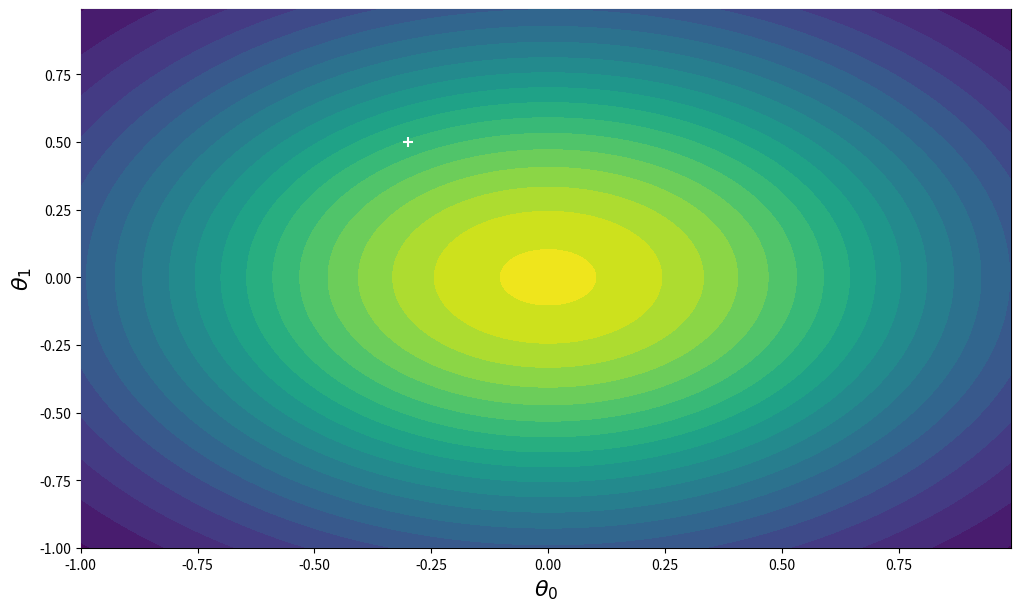
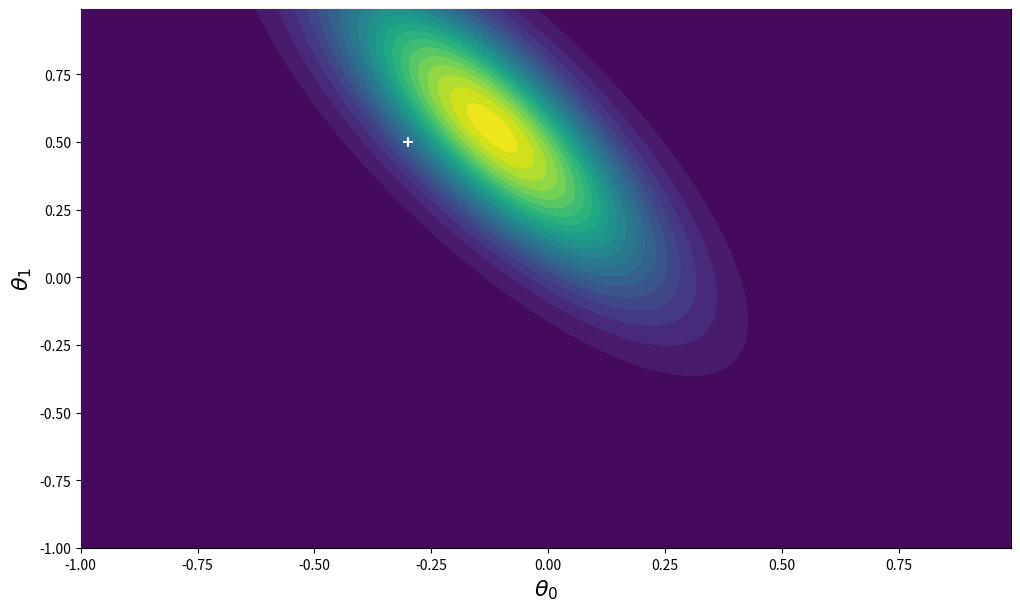

Generate these figures, in order, with matplotlib: (Note: this script raises an exception after producing the figures.)
# -*- coding: utf-8 -*-
"""
Created on Thu Feb  6 09:51:29 2020

[redacted]
"""

# -----------------------------------------------------------------------------
# Imports
# -----------------------------------------------------------------------------

import numpy as np
import matplotlib.pyplot as plt

from scipy.stats import multivariate_normal as mv_norm


# -----------------------------------------------------------------------------
# Class BayesRegression
# -----------------------------------------------------------------------------

class BayesRegression():
    """
    Class BayesRegression.     
    """
    
    def __init__(self, alpha=2.0, beta=20.0, poly=True):
        """
        Constructor.
        
        :param alpha:           precison parameter for prior distribution
        :param beta:            precision parameter for noise
        :param poly:            flag indicating whether to use
                                    polynomial basis functions
        """
        self.m = 4 if poly else 2
        self.poly = poly
        # create mean and covariance matrix
        m0 = np.zeros(self.m)
        S0 = 1 / alpha * np.identity(self.m)
    
        # set prior distribution
        self.prior = mv_norm(mean=m0, cov=S0)
        # reshape to column vector
        self.m0 = m0.reshape(m0.shape + (1,))
        self.S0 = S0
        self.beta = beta
        
        # set posterior distribution
        self.mn = self.m0
        self.Sn = self.S0
        self.posterior = self.prior
        
        
    def fit(self, X, y):
        """
        Fits the regression model to the data
        by updating the mean and the covariance of the posterior distribution.
        
        :param X:               training data (features)
        :param y:               training data (labels)
        """
        # convert labels to column vector
        y = y.reshape(y.shape + (1,))
        Phi = self.__phi(X)
        
        # update covariance matrix for posterior distribution
        self.Sn = np.linalg.inv(
            np.linalg.inv(self.S0) + self.beta * Phi.T @ Phi
        )
        
        # update mean of posterior distribution
        self.mn = self.Sn @ (
            np.linalg.inv(self.S0) @ self.m0 + self.beta * Phi.T @ y
        )
        
        self.posterior = mv_norm(mean=self.mn.flatten(), cov=self.Sn)
        
        
    def predict(self, X):
        """
        Predicts the label of unseen data.
        
        :param X:               unseen data (features)
        :return:                labels for unseen data
        """
        return (self.__phi(X) @ self.mn).squeeze()
        
        
    def __phi(self, X):
        """
        Calculates the design matrix.
        Here: Appends constant one-column.

        :param X:               original features
        :return:                augmented features (with one-column)
        """
        phi = np.ones((len(X), self.m))
        phi[:, 1] = X
        if self.poly:
            phi[:, 2] = X**2
            phi[:, 3] = X**3
        
        return phi

    
    def __std_dev(self, X):
        """
        Calculates the limit which is 'stdevs' standard deviations
        away from the mean at a given value of x.
        
        :param X:               x-axis values
        :return:                prediction limit
        """
        n = len(X)
        Phi = self.__phi(X).T.reshape((self.m, 1, n))
        
        predictions = []
        
        for idx in range(n):
            phi = Phi[:, :, idx]
            sig = 1 / self.beta + phi.T @ self.Sn @ phi
            predictions.append((np.sqrt(sig)).flatten())
            
        return np.concatenate(predictions)
    
    
    def plot_posterior(self, x1_grid, x2_grid, real_params=[]):
        """
        Generates a contour plot of the probability distribution.
        ONLY WORKS FOR POLY=FALSE!
        
        :param x1_grid:         grid of x1-values
        :param x2_grid:         grid of x2-values
        :param real_params:     real parameters of function
        """
        pos = np.empty(x1_grid.shape + (2,))
        pos[:, :, 0] = x1_grid
        pos[:, :, 1] = x2_grid
        
        fig, ax = plt.subplots(figsize=(12.00, 7.00))
        
        plt.contourf(x1_grid, x2_grid, self.posterior.pdf(pos), 20, zorder=5)
        plt.xlabel(r"$\theta_0$", fontsize=16)
        plt.ylabel(r"$\theta_1$", fontsize=16)
        
        if real_params:
            plt.scatter(real_params[0], real_params[1],
                marker="+", c="white", s=60, zorder=10)
        
#        plt.savefig("posterior.pdf")
        plt.show()
    
    
    def plot(self, X, y, real_params=None, samples=None, std_devs=None):
        """
        A helper function to plot the noisy data, the true function, 
        and optionally a set of lines sampled from the
        posterior distribution of parameters.
        
        :param X:               training data (features)
        :param y:               training data (labels)
        :param real_params:     vector of real parameters
        :param samples:         number of draws from posterior distribution
        :param std_devs:        standard deviation for limits
        """
        fig, ax = plt.subplots(figsize=(12.00, 7.00))
        # axis labels
        plt.xlabel("x")
        plt.ylabel("y")
        # axis limits
        xmin = X.min() - 0.50
        xmax = X.max() + 0.50
        ax.set_xlim((xmin, xmax))
        ax.set_ylim((y.min() - 0.50, y.max() + 0.50))
        
        # draw major grid
        ax.grid(b=True, which="major", color="gray", \
            linestyle="--", zorder=5)
        
        # make scatter plot
        plt.scatter(X, y, alpha=0.8, edgecolors="k")
        
        # plot true function
        if real_params:
            plt.plot([xmin, xmax],
                real_function(np.array([xmin, xmax]), real_params[0], real_params[1], 0),
                "r"
            )

        # draw samples from posterior distribution and plot
        if samples:
            for weight in self.posterior.rvs(samples): 
                plt.plot([xmin, xmax],
                    real_function(np.array([xmin, xmax]), weight[0], weight[1], 0),
                    "black")
                
        # plot standard deviations
        if std_devs:
            x_range = np.linspace(X.min() - 0.50, X.max() + 0.50, 100)
            # get mean prediction
            mean = self.predict(x_range)
            # get sigma
            sigma = self.__std_dev(x_range)
            
            # plot standard deviation
            y_upper = mean + std_devs * sigma
            y_lower = mean - std_devs * sigma
            plt.fill_between(x_range, y_lower, y_upper, color="b", alpha=0.2)
            plt.plot(x_range, y_upper, "--", c="blue", linewidth=2.0)
            plt.plot(x_range, y_lower, "--", c="blue", linewidth=2.0)
            
            plt.plot(x_range, mean, c="black", linewidth=2.0)
            
#        plt.savefig("scatter.pdf")
        plt.show()
            
            
# -----------------------------------------------------------------------------
# Functions
# -----------------------------------------------------------------------------
        
def real_function(X, theta_0, theta_1, noise_sigma):
    """
    Evaluates the real function.
    
    :param X:           x-values
    :param theta_0:     y-intercept
    :param theta_1:     slope
    :param noise_sigma: standard deviation of noise
    :return:            y-value
    """
    n = len(X)
    if noise_sigma == 0:
        # recovers the true function
        return theta_0 + theta_1 * X
    else:
        return theta_0 + theta_1 * X + np.random.normal(0, noise_sigma, n)
    
    
# -----------------------------------------------------------------------------
# Main
# -----------------------------------------------------------------------------
        
if __name__ == "__main__":
    """
    Main function.
    """
    np.random.seed(20)
    
    # real function parameters
    theta_0 = -0.3
    theta_1 = 0.5
    noise_sigma = 0.2
    beta = 1 / noise_sigma**2
    
    # generate input features from uniform distribution
    # and labels
    X = np.random.uniform(-1, 1, 1000)
    y = real_function(X, theta_0, theta_1, noise_sigma)
    
    # create regressor object
    poly = False
    reg = BayesRegression(alpha=2.0, beta=beta, poly=poly)
    
    # creates a scatter plot of the data and
    # the true function
#    reg.plot(X, y, real_params=[theta_0, theta_1])
    
    # create mesh-grid
    x_grid, y_grid = np.mgrid[-1:1:0.01, -1:1:0.01]
    # plot the prior distribution (without having seen any data points)
    if not poly:
        reg.plot_posterior(x_grid, y_grid, real_params=[theta_0, theta_1])
    
    # fit model based on the first n data points
    # (updates the posterior distribution accordingly)
    n = 2
    reg.fit(X[0:n], y[0:n])
    if not poly:
        reg.plot_posterior(x_grid, y_grid, real_params=[theta_0, theta_1])
    # plot some samples from the posterior distribution
    if not poly:
        reg.plot(X[0:n], y[0:n], real_params=[theta_0, theta_1], samples=5)
    # plot mean and standard deviations
    reg.plot(X[0:n], y[0:n], real_params=[theta_0, theta_1], std_devs=1)
